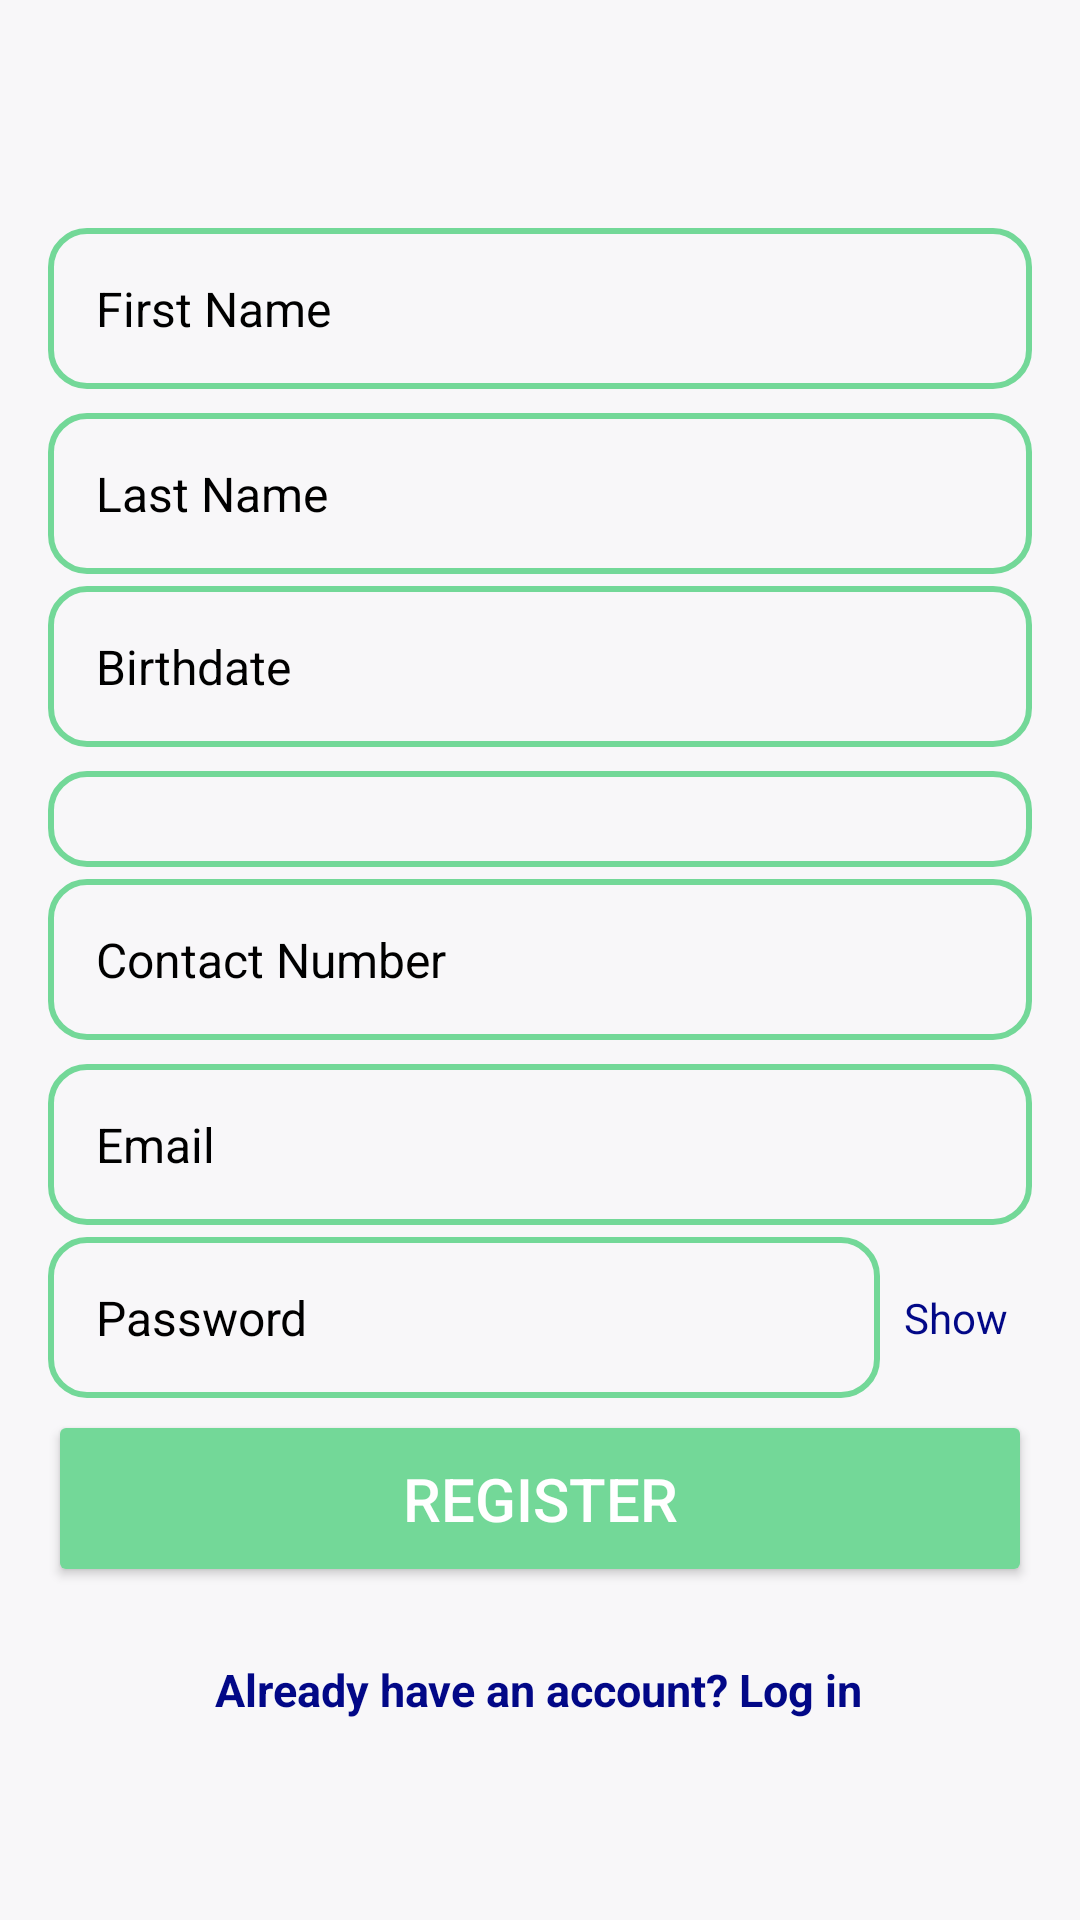

This screen was rendered from an Android layout file. Write that file and the resources it references.
<!-- AndroidManifest.xml: application theme Theme.Salonpas -->
<!-- res/layout/registration.xml -->
<?xml version="1.0" encoding="utf-8"?>
<androidx.constraintlayout.widget.ConstraintLayout
    xmlns:android="http://schemas.android.com/apk/res/android"
    xmlns:app="http://schemas.android.com/apk/res-auto"
    android:layout_width="match_parent"
    android:layout_height="match_parent"
    android:id="@+id/registration"
    android:background="@color/background"
    android:padding="16dp">

    <EditText
        android:id="@+id/firstNameInput"
        android:layout_width="0dp"
        android:layout_height="wrap_content"
        android:layout_marginTop="60dp"
        android:background="@drawable/edittext_rounded"
        android:hint="First Name"
        android:padding="16dp"
        android:textColorHint="@color/secondaryTextColor"
        android:textSize="16sp"
        app:layout_constraintEnd_toEndOf="parent"
        app:layout_constraintHorizontal_bias="0.0"
        app:layout_constraintStart_toStartOf="parent"
        app:layout_constraintTop_toTopOf="parent" />

    <EditText
        android:id="@+id/lastNameInput"
        android:layout_width="0dp"
        android:layout_height="wrap_content"
        android:layout_marginTop="8dp"
        android:background="@drawable/edittext_rounded"
        android:hint="Last Name"
        android:padding="16dp"
        android:textColorHint="@color/secondaryTextColor"
        android:textSize="16sp"
        app:layout_constraintEnd_toEndOf="parent"
        app:layout_constraintHorizontal_bias="0.0"
        app:layout_constraintStart_toStartOf="parent"
        app:layout_constraintTop_toBottomOf="@id/firstNameInput" />

    <Spinner
        android:id="@+id/genderSpinner"
        android:layout_width="0dp"
        android:layout_height="wrap_content"
        android:layout_marginTop="8dp"
        android:background="@drawable/edittext_rounded"
        android:padding="16dp"
        app:layout_constraintEnd_toEndOf="parent"
        app:layout_constraintHorizontal_bias="0.0"
        app:layout_constraintStart_toStartOf="parent"
        app:layout_constraintTop_toBottomOf="@id/birthdateInput" />

    <EditText
        android:id="@+id/emailInput"
        android:layout_width="0dp"
        android:layout_height="wrap_content"
        android:layout_marginTop="8dp"
        android:background="@drawable/edittext_rounded"
        android:hint="Email"
        android:padding="16dp"
        android:textColorHint="@color/secondaryTextColor"
        android:textSize="16sp"
        app:layout_constraintEnd_toEndOf="parent"
        app:layout_constraintHorizontal_bias="0.0"
        app:layout_constraintStart_toStartOf="parent"
        app:layout_constraintTop_toBottomOf="@id/contactInput" />

    <Button
        android:id="@+id/registerButton"
        android:layout_width="0dp"
        android:layout_height="wrap_content"
        android:layout_marginTop="4dp"
        android:backgroundTint="@color/accentPrimary"
        android:padding="16dp"
        android:text="Register"
        android:textColor="@color/white"
        android:textSize="20sp"
        app:layout_constraintEnd_toEndOf="parent"
        app:layout_constraintHorizontal_bias="0.0"
        app:layout_constraintStart_toStartOf="parent"
        app:layout_constraintTop_toBottomOf="@id/passwordContainer" />

    <TextView
        android:id="@+id/alreadyHaveAccount"
        android:layout_width="wrap_content"
        android:layout_height="48dp"
        android:layout_marginTop="12dp"
        android:clickable="true"
        android:focusable="true"
        android:padding="12dp"
        android:text="Already have an account? Log in"
        android:textColor="@color/mainFont"
        android:textSize="15sp"
        android:textStyle="bold"
        app:layout_constraintEnd_toEndOf="parent"
        app:layout_constraintHorizontal_bias="0.496"
        app:layout_constraintStart_toStartOf="parent"
        app:layout_constraintTop_toBottomOf="@id/registerButton" />

    <androidx.constraintlayout.widget.ConstraintLayout
        android:id="@+id/passwordContainer"
        android:layout_width="0dp"
        android:layout_height="wrap_content"
        android:layout_marginTop="4dp"
        app:layout_constraintEnd_toEndOf="parent"
        app:layout_constraintHorizontal_bias="0.0"
        app:layout_constraintStart_toStartOf="parent"
        app:layout_constraintTop_toBottomOf="@id/emailInput">

        <EditText
            android:id="@+id/passwordInput"
            android:layout_width="0dp"
            android:layout_height="wrap_content"
            android:background="@drawable/edittext_rounded"
            android:hint="Password"
            android:inputType="textPassword"
            android:padding="16dp"
            android:textColorHint="@color/secondaryTextColor"
            android:textSize="16sp"
            app:layout_constraintBottom_toBottomOf="parent"
            app:layout_constraintEnd_toStartOf="@id/togglePasswordVisibility"
            app:layout_constraintStart_toStartOf="parent"
            app:layout_constraintTop_toTopOf="parent"
            app:layout_constraintVertical_bias="1.0" />

        <TextView
            android:id="@+id/togglePasswordVisibility"
            android:layout_width="wrap_content"
            android:layout_height="wrap_content"
            android:padding="8dp"
            android:text="Show"
            android:textColor="@color/mainFont"
            app:layout_constraintBottom_toBottomOf="@id/passwordInput"
            app:layout_constraintEnd_toEndOf="parent"
            app:layout_constraintStart_toEndOf="@id/passwordInput"
            app:layout_constraintTop_toTopOf="@id/passwordInput" />
    </androidx.constraintlayout.widget.ConstraintLayout>

    <EditText
        android:id="@+id/contactInput"
        android:layout_width="0dp"
        android:layout_height="wrap_content"
        android:layout_marginTop="4dp"
        android:background="@drawable/edittext_rounded"
        android:hint="Contact Number"
        android:padding="16dp"
        android:textColorHint="@color/secondaryTextColor"
        android:textSize="16sp"
        app:layout_constraintEnd_toEndOf="parent"
        app:layout_constraintHorizontal_bias="0.0"
        app:layout_constraintStart_toStartOf="parent"
        app:layout_constraintTop_toBottomOf="@id/genderSpinner" />

    <EditText
        android:id="@+id/birthdateInput"
        android:layout_width="0dp"
        android:layout_height="wrap_content"
        android:layout_marginTop="4dp"
        android:background="@drawable/edittext_rounded"
        android:focusable="false"
        android:hint="Birthdate"
        android:inputType="none"
        android:padding="16dp"
        android:textColorHint="@color/secondaryTextColor"
        android:textSize="16sp"
        app:layout_constraintEnd_toEndOf="parent"
        app:layout_constraintHorizontal_bias="0.0"
        app:layout_constraintStart_toStartOf="parent"
        app:layout_constraintTop_toBottomOf="@id/lastNameInput" />

</androidx.constraintlayout.widget.ConstraintLayout>
<!-- resources referenced by this layout -->
<resources>
  <color name="accentPrimary">#73D898</color>
  <color name="background">#F8F7F9</color>
  <color name="mainFont">#020887</color>
  <color name="secondaryTextColor">#000000</color>
  <color name="white">#FFFFFFFF</color>
  <!-- drawable edittext_rounded (drawable) -->
  <?xml version="1.0" encoding="utf-8"?>
  <shape xmlns:android="http://schemas.android.com/apk/res/android">
  
      <solid android:color="@color/background" />
      <corners android:radius="12dp" />
      <stroke
          android:width="2dp"
          android:color="@color/accentPrimary" />
  
  </shape>
  <style name="Theme.Salonpas" parent="Base.Theme.Salonpas" />
  <style name="Base.Theme.Salonpas" parent="Theme.Material3.DayNight.NoActionBar">
          
          
      </style>
</resources>
